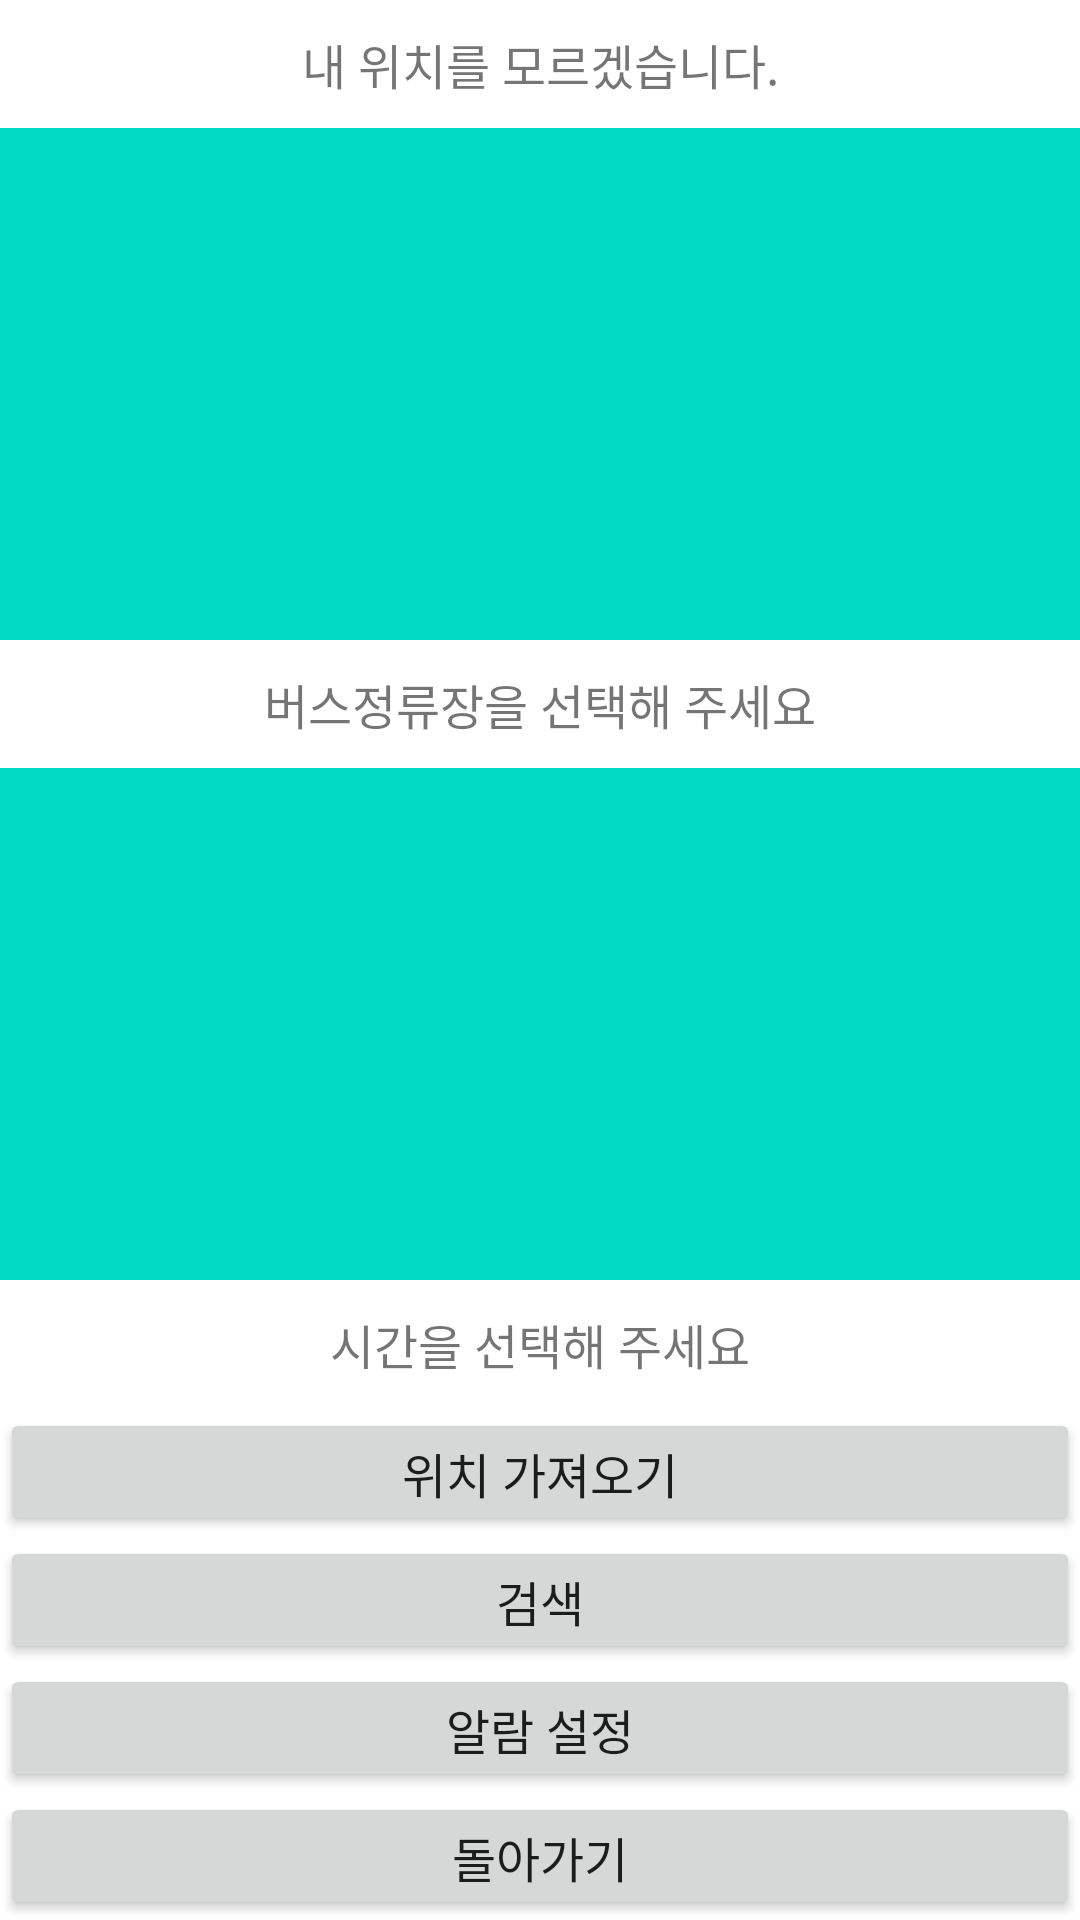

Reconstruct the res/layout file that produces this screen, plus the resources it refers to.
<!-- AndroidManifest.xml: application theme Theme.Api_usage_java -->
<!-- res/layout/activity_bus.xml -->
<?xml version="1.0" encoding="utf-8"?>
<androidx.constraintlayout.widget.ConstraintLayout
    xmlns:android="http://schemas.android.com/apk/res/android" android:layout_width="match_parent"
    android:layout_height="match_parent">
    <LinearLayout
        android:layout_width="match_parent"
        android:layout_height="match_parent"
        android:orientation="vertical">

        <TextView
            android:id="@+id/show_pos"
            android:layout_width="match_parent"
            android:layout_height="0dp"
            android:layout_weight=".5"
            android:gravity="center"
            android:textSize="16dp"
            android:text="내 위치를 모르겠습니다."/>

        <ListView
            android:id="@+id/station"
            android:layout_width="match_parent"
            android:layout_height="0dp"
            android:layout_weight="2"
            android:background="@color/design_default_color_secondary"
            android:gravity="center"
            />

        <TextView
            android:id="@+id/show_station"
            android:layout_width="match_parent"
            android:layout_height="0dp"
            android:layout_weight=".5"
            android:gravity="center"
            android:textSize="16dp"
            android:text="버스정류장을 선택해 주세요"/>

        <ListView
            android:id="@+id/arrivetime"
            android:layout_width="match_parent"
            android:layout_height="0dp"
            android:layout_weight="2"
            android:background="@color/design_default_color_secondary"
            android:gravity="center"
            />

        <TextView
            android:id="@+id/show_arrivetime"
            android:layout_width="match_parent"
            android:layout_height="0dp"
            android:layout_weight=".5"
            android:gravity="center"
            android:textSize="16dp"
            android:text="시간을 선택해 주세요"/>

        <Button
            android:id="@+id/position"
            android:layout_width="match_parent"
            android:layout_height="0dp"
            android:layout_weight=".5"
            android:text="위치 가져오기"
            android:textSize="16dp"/>
        <Button
            android:id="@+id/search"
            android:layout_width="match_parent"
            android:layout_height="0dp"
            android:layout_weight=".5"
            android:text="검색"
            android:textSize="16dp"/>
        <Button
            android:id="@+id/set_alarm"
            android:layout_width="match_parent"
            android:layout_height="0dp"
            android:layout_weight=".5"
            android:text="알람 설정"
            android:textSize="16dp"/>
        <Button
            android:id="@+id/to_home"
            android:layout_width="match_parent"
            android:layout_height="0dp"
            android:layout_weight=".5"
            android:text="돌아가기"
            android:textSize="16dp"/>
    </LinearLayout>

</androidx.constraintlayout.widget.ConstraintLayout>
<!-- resources referenced by this layout -->
<resources>
  <style name="Theme.Api_usage_java" parent="Theme.MaterialComponents.DayNight.DarkActionBar">
          
          <item name="colorPrimary">@color/purple_500</item>
          <item name="colorPrimaryVariant">@color/purple_700</item>
          <item name="colorOnPrimary">@color/white</item>
          
          <item name="colorSecondary">@color/teal_200</item>
          <item name="colorSecondaryVariant">@color/teal_700</item>
          <item name="colorOnSecondary">@color/black</item>
          
          <item name="android:statusBarColor" tools:targetApi="l">?attr/colorPrimaryVariant</item>
          
      </style>
  <!-- not gathered from this repository: default colours our renderer supplied (Android Studio template values) -->
  <color name="purple_500">#FF6200EE</color>
  <color name="purple_700">#FF3700B3</color>
  <color name="teal_200">#FF03DAC5</color>
  <color name="teal_700">#FF018786</color>
  <color name="black">#FF000000</color>
  <color name="white">#FFFFFFFF</color>
</resources>
